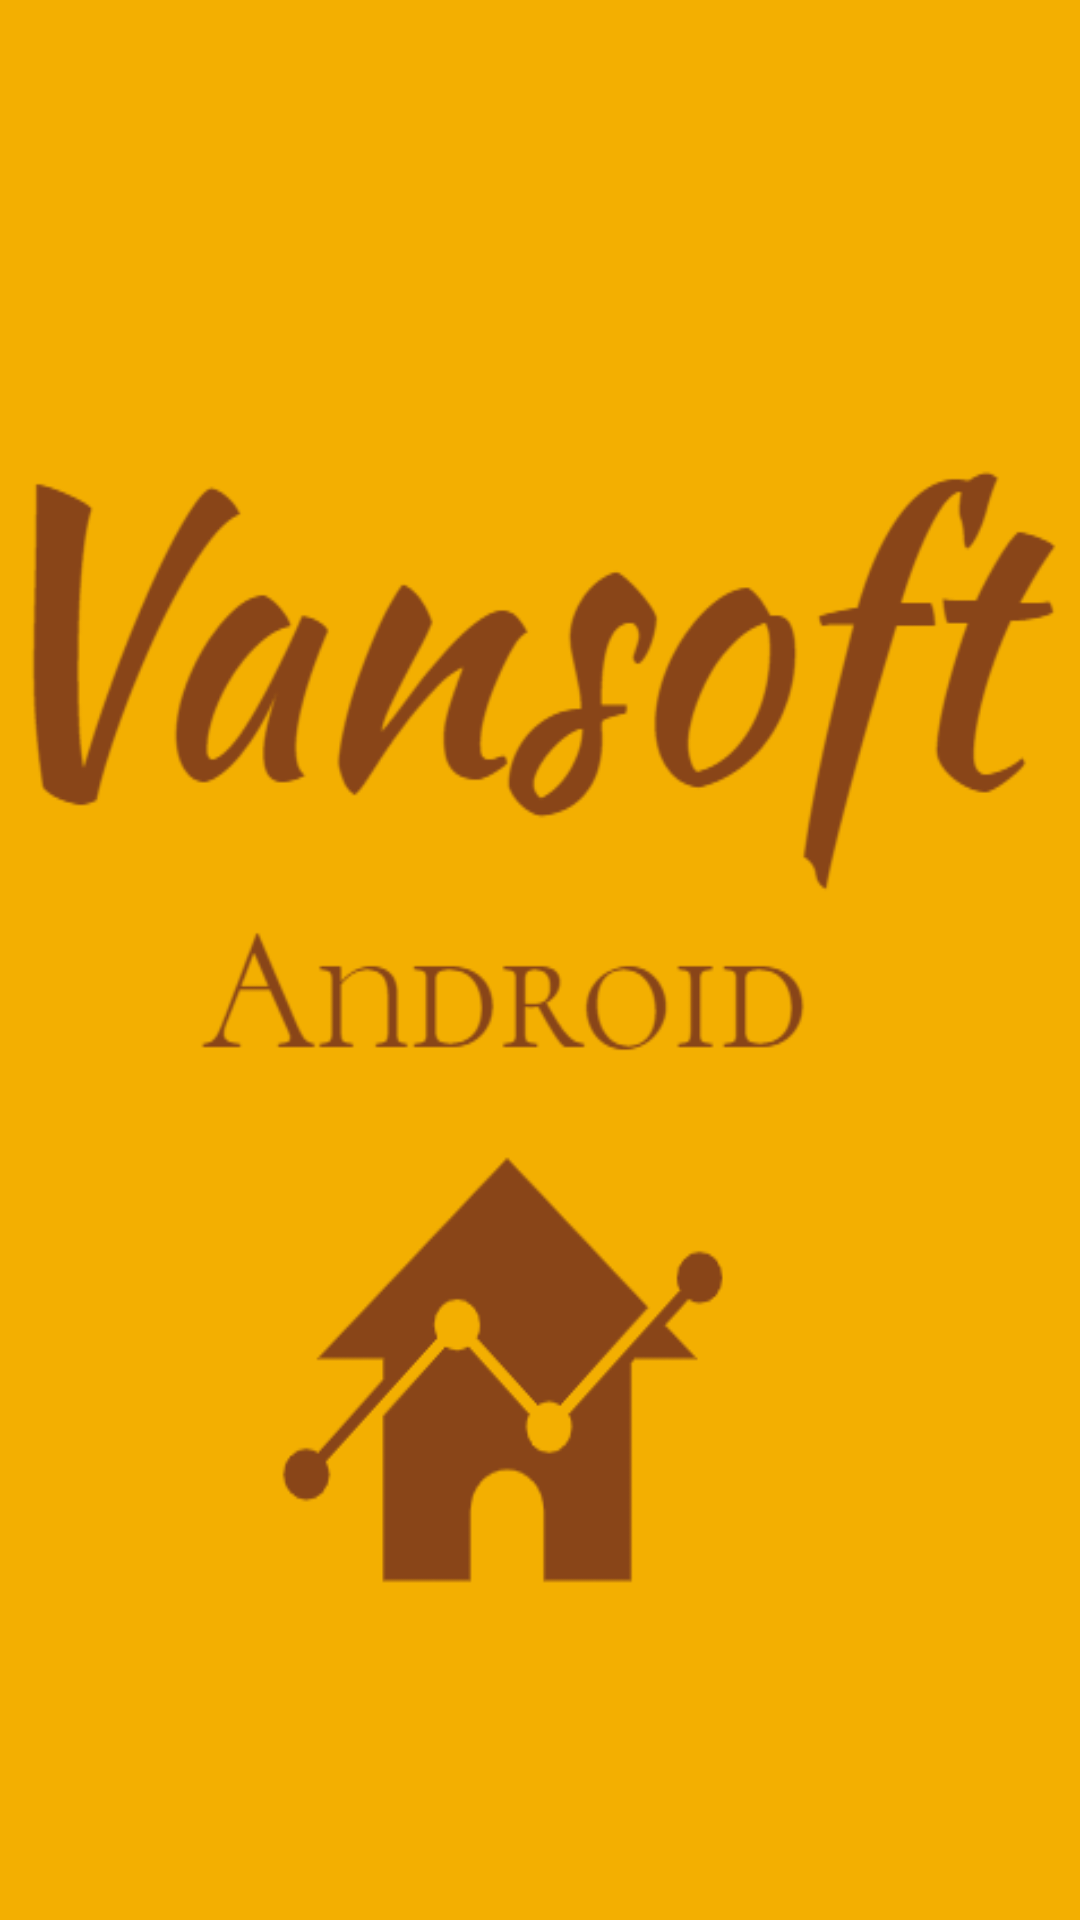

Reconstruct the res/layout file that produces this screen, plus the resources it refers to.
<!-- AndroidManifest.xml: activity theme Base.Theme.Composition -->
<!-- res/layout/activity_splash.xml -->
<RelativeLayout xmlns:android="http://schemas.android.com/apk/res/android"
    xmlns:tools="http://schemas.android.com/tools"
    android:layout_width="match_parent"
    android:layout_height="match_parent"
    android:background="@color/white"
    android:gravity="center">

    <ImageView
        android:id="@+id/imageViewSplash"
        android:layout_width="match_parent"
        android:layout_height="match_parent"
        android:scaleType="fitXY"
        android:src="@drawable/splash_image" />

</RelativeLayout>
<!-- resources referenced by this layout -->
<resources>
  <color name="white">#FFFFFFFF</color>
  <!-- drawable splash_image: png bitmap (drawable, 23279 bytes) -->
  <style name="Base.Theme.Composition" parent="Theme.Material3.DayNight.NoActionBar">
          
          
      </style>
</resources>
